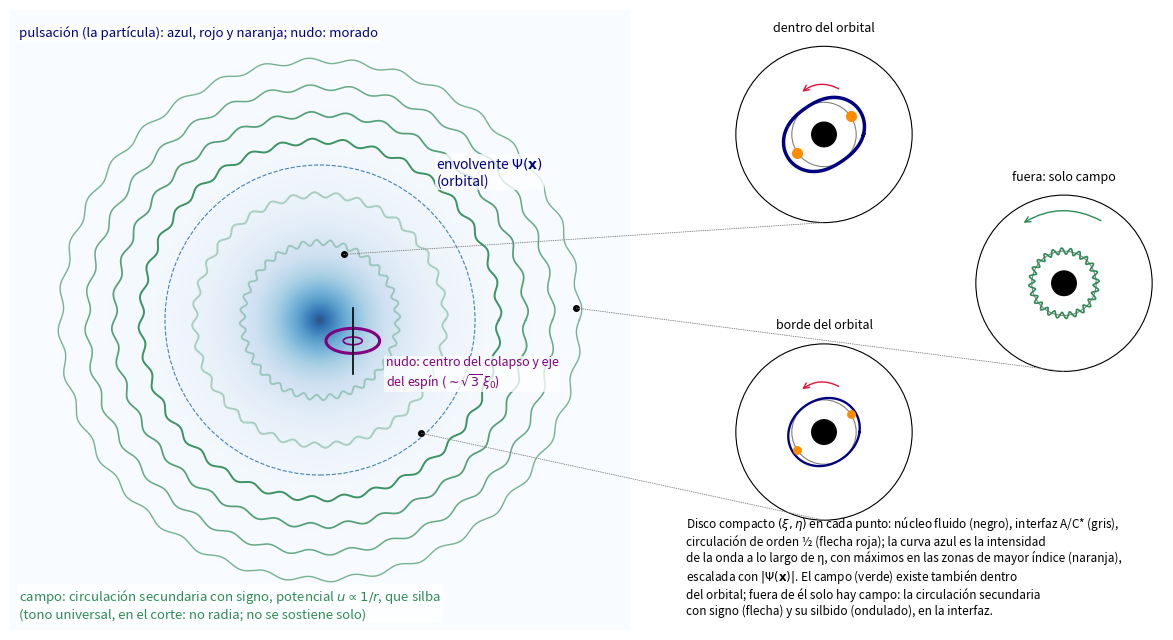

Here is the Python script that generated this plot: (Note: this script raises an exception after producing the figure.)
"""Figura de ensamblaje: qué hay en el disco compacto en cada punto del espacio extendido.
Esquema, no a escala. Uso: python3 fig00_ensamblaje.py  ->  ../figuras/fig00_ensamblaje.png"""
import numpy as np, matplotlib; matplotlib.use('Agg')
import matplotlib.pyplot as plt
from matplotlib.patches import Circle, Ellipse, FancyArrowPatch, ConnectionPatch

fig = plt.figure(figsize=(12, 6.2))
ax = fig.add_axes([0.0, 0.0, 0.56, 1.0]); ax.set_xlim(-5.2, 5.2); ax.set_ylim(-5.2, 5.2)
ax.set_aspect('equal'); ax.axis('off')
# envolvente (orbital s)
X, Y = np.meshgrid(np.linspace(-5.2, 5.2, 400), np.linspace(-5.2, 5.2, 400))
R = np.hypot(X, Y); dens = np.exp(-2*R/1.6)
ax.imshow(dens, extent=[-5.2, 5.2, -5.2, 5.2], origin='lower', cmap='Blues', alpha=0.85, vmin=0, vmax=1)
ax.add_patch(Circle((0, 0), 2.6, fill=False, ls='--', lw=0.8, color='steelblue'))
ax.text(1.95, 2.25, 'envolvente $\\Psi(\\mathbf{x})$\n(orbital)', color='navy', fontsize=10, bbox=dict(fc='white', ec='none', alpha=0.75, pad=1))
# campo más allá: circulación u ~ 1/r (flechas en eta, esquemáticas) y silbido (anillos ondulados)
verde = 'seagreen'
for r in [1.3, 2.1, 3.0, 3.45, 3.9, 4.35]:
    t = np.linspace(0, 2*np.pi, 600)
    rr = r + 0.045*np.sin(36*t)
    ax.plot(rr*np.cos(t), rr*np.sin(t), color=verde, lw=1.4*min(1, 3.1/r), alpha=(0.35 if r < 2.6 else min(1, 0.9*3.1/r)))
ax.text(-5.05, -5.0, 'campo: circulación secundaria con signo, potencial $u\\propto 1/r$, que silba\n(tono universal, en el corte: no radia; no se sostiene solo)', color=verde, fontsize=9.5, bbox=dict(fc='white', ec='none', alpha=0.85, pad=1.5))
ax.text(-5.05, 4.75, 'pulsación (la partícula): azul, rojo y naranja; nudo: morado', color='navy', fontsize=9.5, bbox=dict(fc='white', ec='none', alpha=0.85, pad=1.5))
# nudo (toro esquemático) desplazado del centro: el nudo recorre la envolvente
kx, ky = 0.55, -0.35
ax.add_patch(Ellipse((kx, ky), 0.9, 0.42, fill=False, lw=2.2, color='purple'))
ax.add_patch(Ellipse((kx, ky), 0.32, 0.13, fill=False, lw=1.2, color='purple'))
ax.plot([kx, kx], [ky-0.55, ky+0.55], color='k', lw=1.2)
ax.text(kx+0.55, ky-0.75, 'nudo: centro del colapso y eje\ndel espín ($\\sim\\sqrt{3}\\,\\xi_0$)', color='purple', fontsize=9, bbox=dict(fc='white', ec='none', alpha=0.75, pad=1))

# discos compactos en tres puntos
puntos = [((0.4, 1.1), 1.0, 'dentro del orbital'), ((1.7, -1.9), 0.45, 'borde del orbital'), ((4.3, 0.2), 0.0, 'fuera: solo campo')]
pos_ins = [[0.60, 0.62, 0.20, 0.34], [0.60, 0.14, 0.20, 0.34], [0.80, 0.38, 0.20, 0.34]]
for (p, amp, tit), rect in zip(puntos, pos_ins):
    ax.plot(*p, 'ko', ms=4)
    a2 = fig.add_axes(rect); a2.set_xlim(-1.3, 1.3); a2.set_ylim(-1.45, 1.3); a2.set_aspect('equal'); a2.axis('off')
    a2.add_patch(Circle((0, 0), 1.15, fill=False, lw=0.8))                 # R_u
    a2.add_patch(Circle((0, 0), 0.16, color='k'))                           # núcleo fluido
    a2.add_patch(Circle((0, 0), 0.42, fill=False, lw=0.8, color='gray'))    # interfaz A/C*
    if amp > 0:
        t = np.linspace(0, 2*np.pi, 300)
        rr = 0.42 + 0.14*amp*np.cos(t - 0.6)**2
        a2.plot(rr*np.cos(t), rr*np.sin(t), color='navy', lw=1.0+1.5*amp)
        for z in [0.6, 0.6+np.pi]:
            a2.plot(0.42*np.cos(z), 0.42*np.sin(z), 'o', color='darkorange', ms=4+3*amp)
        a2.add_patch(FancyArrowPatch((0.62*np.cos(1.2), 0.62*np.sin(1.2)), (0.62*np.cos(2.1), 0.62*np.sin(2.1)),
                     connectionstyle='arc3,rad=0.35', arrowstyle='->', mutation_scale=10, color='crimson'))
    else:
        a2.add_patch(FancyArrowPatch((0.95*np.cos(1.0), 0.95*np.sin(1.0)), (0.95*np.cos(2.2), 0.95*np.sin(2.2)),
                     connectionstyle='arc3,rad=0.3', arrowstyle='->', mutation_scale=10, color='seagreen'))
        t = np.linspace(0, 2*np.pi, 500); rr = 0.42 + 0.04*np.sin(24*t)
        a2.plot(rr*np.cos(t), rr*np.sin(t), color='seagreen', lw=1.2)
    a2.set_title(tit, fontsize=9, pad=1)
    con = ConnectionPatch(xyA=p, coordsA=ax.transData, xyB=(0, -1.15), coordsB=a2.transData, color='0.5', lw=0.6, ls=':')
    fig.add_artist(con)
fig.text(0.585, 0.025,
 'Disco compacto $(\\xi,\\eta)$ en cada punto: núcleo fluido (negro), interfaz A/C* (gris),\n'
 'circulación de orden ½ (flecha roja); la curva azul es la intensidad\n'
 'de la onda a lo largo de η, '
 'con máximos en las zonas de mayor índice (naranja),\n'
 'escalada con $|\\Psi(\\mathbf{x})|$. El campo (verde) existe también dentro\n'
 'del orbital; fuera de él solo hay campo: la circulación secundaria\n'
 'con signo (flecha) y su silbido (ondulado), en la interfaz.', fontsize=8.5)
plt.savefig('../figuras/fig00_ensamblaje.png', dpi=160)
print('-> ../figuras/fig00_ensamblaje.png')
